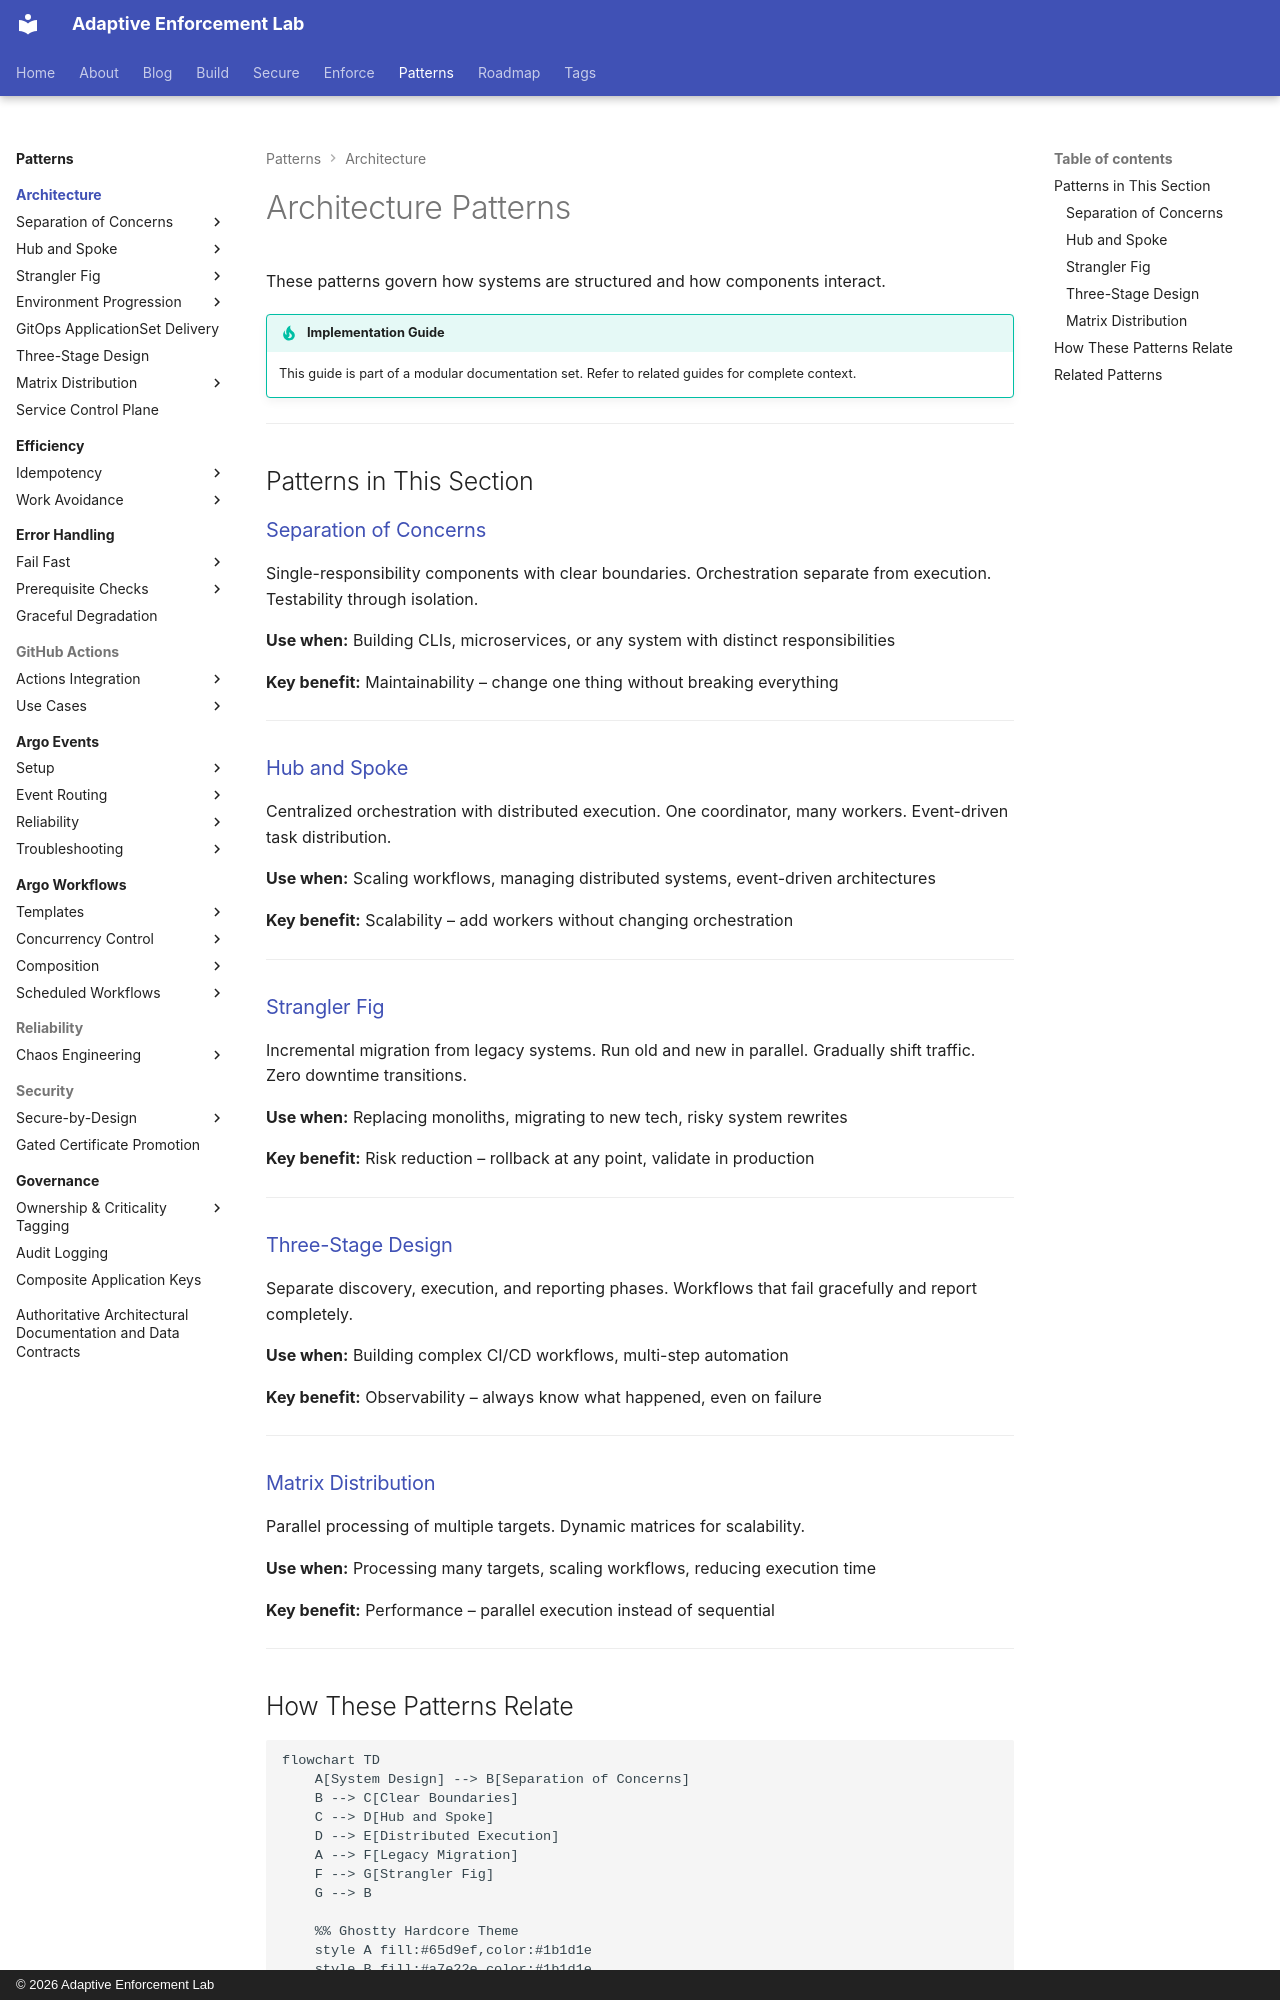

repository: adaptive-enforcement-lab/adaptive-enforcement-lab-com · page: patterns/architecture/index.html · generator: mkdocs · copyright: © 2026 Adaptive Enforcement Lab

---
title: Architecture Patterns
description: >-
  Fundamental patterns for building maintainable, scalable systems: separation of concerns, distributed orchestration, and zero-downtime migration strategies.
provenance: human
---

# Architecture Patterns

These patterns govern how systems are structured and how components interact.

!!! tip "Implementation Guide"
    This guide is part of a modular documentation set. Refer to related guides for complete context.

---

## Patterns in This Section

### [Separation of Concerns](separation-of-concerns/index.md)

Single-responsibility components with clear boundaries. Orchestration separate from execution. Testability through isolation.

**Use when:** Building CLIs, microservices, or any system with distinct responsibilities

**Key benefit:** Maintainability – change one thing without breaking everything

---

### [Hub and Spoke](hub-and-spoke/index.md)

Centralized orchestration with distributed execution. One coordinator, many workers. Event-driven task distribution.

**Use when:** Scaling workflows, managing distributed systems, event-driven architectures

**Key benefit:** Scalability – add workers without changing orchestration

---

### [Strangler Fig](strangler-fig/index.md)

Incremental migration from legacy systems. Run old and new in parallel. Gradually shift traffic. Zero downtime transitions.

**Use when:** Replacing monoliths, migrating to new tech, risky system rewrites

**Key benefit:** Risk reduction – rollback at any point, validate in production

---

### [Three-Stage Design](three-stage-design.md)

Separate discovery, execution, and reporting phases. Workflows that fail gracefully and report completely.

**Use when:** Building complex CI/CD workflows, multi-step automation

**Key benefit:** Observability – always know what happened, even on failure

---

### [Matrix Distribution](matrix-distribution/index.md)

Parallel processing of multiple targets. Dynamic matrices for scalability.

**Use when:** Processing many targets, scaling workflows, reducing execution time

**Key benefit:** Performance – parallel execution instead of sequential

---
